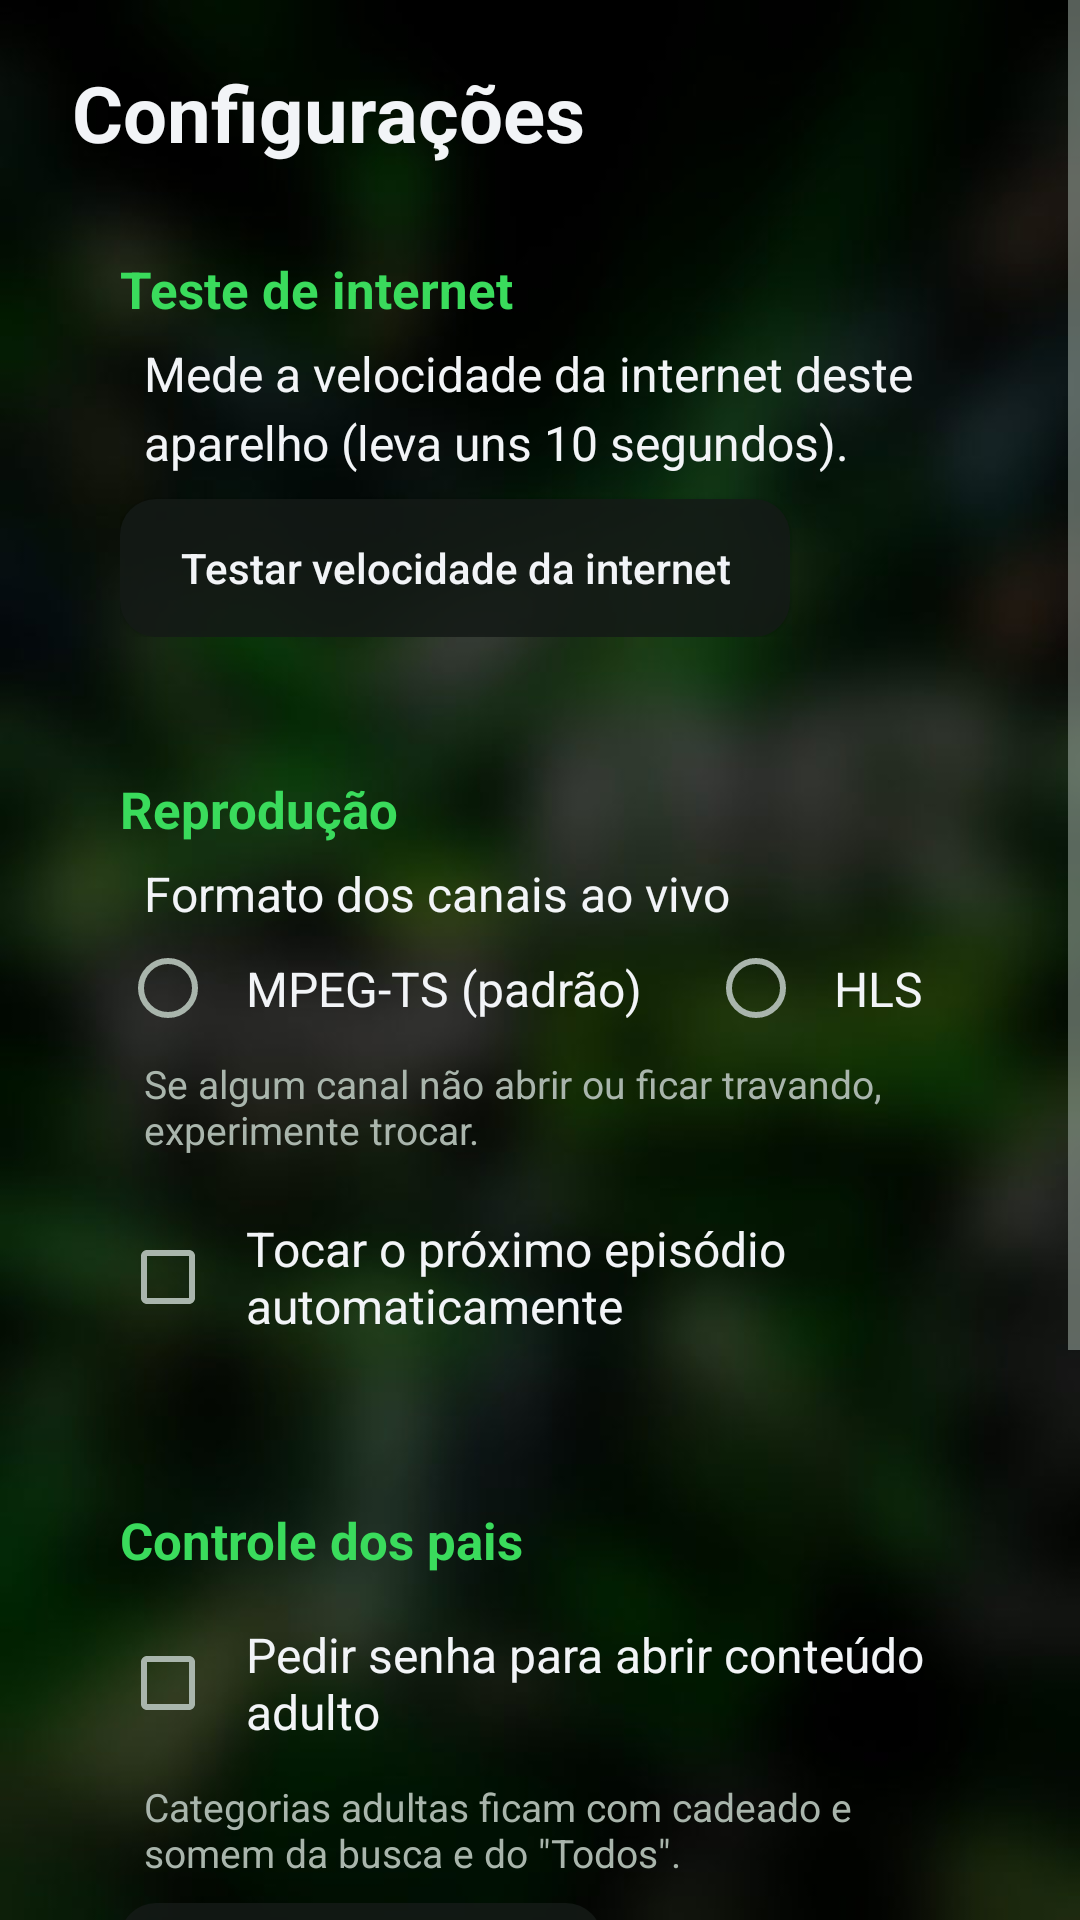

Reconstruct the res/layout file that produces this screen, plus the resources it refers to.
<!-- AndroidManifest.xml: application theme Theme.App -->
<!-- res/layout/activity_settings.xml -->
<?xml version="1.0" encoding="utf-8"?>
<ScrollView xmlns:android="http://schemas.android.com/apk/res/android"
    android:layout_width="match_parent"
    android:layout_height="match_parent">

    <LinearLayout
        android:layout_width="match_parent"
        android:layout_height="wrap_content"
        android:orientation="vertical"
        android:paddingStart="@dimen/form_side_padding"
        android:paddingTop="20dp"
        android:paddingEnd="@dimen/form_side_padding"
        android:paddingBottom="28dp">

        <TextView
            android:layout_width="wrap_content"
            android:layout_height="wrap_content"
            android:text="Configurações"
            android:textColor="@color/text"
            android:textSize="26sp"
            android:textStyle="bold" />

        
        <LinearLayout style="@style/SettingsCard">

            <TextView
                style="@style/SettingsTitle"
                android:text="Teste de internet" />

            <TextView
                android:id="@+id/speed_result"
                android:layout_width="match_parent"
                android:layout_height="wrap_content"
                android:layout_marginStart="8dp"
                android:lineSpacingExtra="4dp"
                android:text="Mede a velocidade da internet deste aparelho (leva uns 10 segundos)."
                android:textColor="@color/text"
                android:textSize="16sp" />

            <Button
                android:id="@+id/speed_test"
                style="@style/SettingsButton"
                android:text="Testar velocidade da internet" />
        </LinearLayout>

        
        <LinearLayout style="@style/SettingsCard">

            <TextView
                style="@style/SettingsTitle"
                android:text="Reprodução" />

            <TextView
                android:layout_width="wrap_content"
                android:layout_height="wrap_content"
                android:layout_marginStart="8dp"
                android:text="Formato dos canais ao vivo"
                android:textColor="@color/text"
                android:textSize="16sp" />

            <RadioGroup
                android:id="@+id/fmt_group"
                android:layout_width="wrap_content"
                android:layout_height="wrap_content"
                android:orientation="horizontal">

                <RadioButton
                    android:id="@+id/fmt_ts"
                    style="@style/SettingsOption"
                    android:text="MPEG-TS (padrão)" />

                <RadioButton
                    android:id="@+id/fmt_hls"
                    style="@style/SettingsOption"
                    android:layout_marginStart="12dp"
                    android:text="HLS" />
            </RadioGroup>

            <TextView
                style="@style/SettingsHint"
                android:text="Se algum canal não abrir ou ficar travando, experimente trocar." />

            <CheckBox
                android:id="@+id/auto_next"
                style="@style/SettingsOption"
                android:layout_marginTop="10dp"
                android:text="Tocar o próximo episódio automaticamente" />
        </LinearLayout>

        
        <LinearLayout style="@style/SettingsCard">

            <TextView
                style="@style/SettingsTitle"
                android:text="Controle dos pais" />

            <CheckBox
                android:id="@+id/parental"
                style="@style/SettingsOption"
                android:text="Pedir senha para abrir conteúdo adulto" />

            <TextView
                style="@style/SettingsHint"
                android:text="Categorias adultas ficam com cadeado e somem da busca e do &quot;Todos&quot;." />

            <Button
                android:id="@+id/change_pin"
                style="@style/SettingsButton"
                android:text="Alterar senha (PIN)" />
        </LinearLayout>

        
        <LinearLayout style="@style/SettingsCard">

            <TextView
                style="@style/SettingsTitle"
                android:text="Armazenamento" />

            <TextView
                android:id="@+id/cache_info"
                android:layout_width="wrap_content"
                android:layout_height="wrap_content"
                android:layout_marginStart="8dp"
                android:textColor="@color/text"
                android:textSize="16sp" />

            <Button
                android:id="@+id/clear_cache"
                style="@style/SettingsButton"
                android:text="Limpar cache agora" />
        </LinearLayout>

        <TextView
            android:id="@+id/about"
            android:layout_width="wrap_content"
            android:layout_height="wrap_content"
            android:layout_gravity="center_horizontal"
            android:layout_marginTop="18dp"
            android:textColor="@color/text_dim"
            android:textSize="13sp" />
    </LinearLayout>
</ScrollView>
<!-- resources referenced by this layout -->
<resources>
  <color name="text">#F2F4F7</color>
  <color name="text_dim">#A9B5AC</color>
  <dimen name="form_side_padding">24dp</dimen>
  <style name="SettingsButton" parent="Widget.AppCompat.Button">
          <item name="android:layout_width">wrap_content</item>
          <item name="android:layout_height">46dp</item>
          <item name="android:layout_marginTop">8dp</item>
          <item name="android:background">@drawable/bg_focus</item>
          <item name="android:paddingStart">20dp</item>
          <item name="android:paddingEnd">20dp</item>
          <item name="android:textColor">@color/text</item>
          <item name="android:textAllCaps">false</item>
      </style>
  <style name="SettingsCard">
          <item name="android:layout_width">match_parent</item>
          <item name="android:layout_height">wrap_content</item>
          <item name="android:layout_marginTop">14dp</item>
          <item name="android:background">@drawable/bg_card</item>
          <item name="android:orientation">vertical</item>
          <item name="android:padding">16dp</item>
      </style>
  <style name="SettingsHint">
          <item name="android:layout_width">wrap_content</item>
          <item name="android:layout_height">wrap_content</item>
          <item name="android:textColor">@color/text_dim</item>
          <item name="android:textSize">13sp</item>
          <item name="android:layout_marginStart">8dp</item>
          <item name="android:layout_marginTop">2dp</item>
      </style>
  <style name="SettingsOption">
          <item name="android:layout_width">wrap_content</item>
          <item name="android:layout_height">wrap_content</item>
          <item name="android:background">@drawable/bg_row</item>
          <item name="android:padding">10dp</item>
          <item name="android:textColor">@color/text</item>
          <item name="android:textSize">16sp</item>
      </style>
  <style name="SettingsTitle">
          <item name="android:layout_width">wrap_content</item>
          <item name="android:layout_height">wrap_content</item>
          <item name="android:textColor">@color/accent</item>
          <item name="android:textSize">17sp</item>
          <item name="android:textStyle">bold</item>
          <item name="android:layout_marginBottom">6dp</item>
      </style>
  <style name="Theme.App" parent="Theme.AppCompat.NoActionBar">
          <item name="colorPrimary">@color/accent</item>
          <item name="colorPrimaryDark">@color/bg</item>
          <item name="colorAccent">@color/accent</item>
          <item name="android:windowBackground">@drawable/window_bg</item>
          <item name="android:textColorPrimary">@color/text</item>
          <item name="android:textColorSecondary">@color/text_dim</item>
          <item name="android:statusBarColor">@color/bg</item>
          <item name="android:navigationBarColor">@color/bg</item>
      </style>
  <!-- drawable bg_row (drawable) -->
  <?xml version="1.0" encoding="utf-8"?>
  <selector xmlns:android="http://schemas.android.com/apk/res/android">
      <item android:state_focused="true">
          <shape>
              <solid android:color="@color/surface_focus" />
              <stroke android:width="2dp" android:color="@color/accent" />
              <corners android:radius="8dp" />
          </shape>
      </item>
      <item android:drawable="@android:color/transparent" />
  </selector>
  <color name="accent">#3ADB5C</color>
  <color name="bg">#0A0F0B</color>
  <!-- drawable window_bg (drawable) -->
  <?xml version="1.0" encoding="utf-8"?>
  <bitmap xmlns:android="http://schemas.android.com/apk/res/android"
      android:gravity="fill"
      android:src="@drawable/bg_app_img" />
  <color name="surface_focus">#E6203A27</color>
  <color name="accent_dim">#B31E7A35</color>
  <color name="surface">#D9141A17</color>
</resources>
